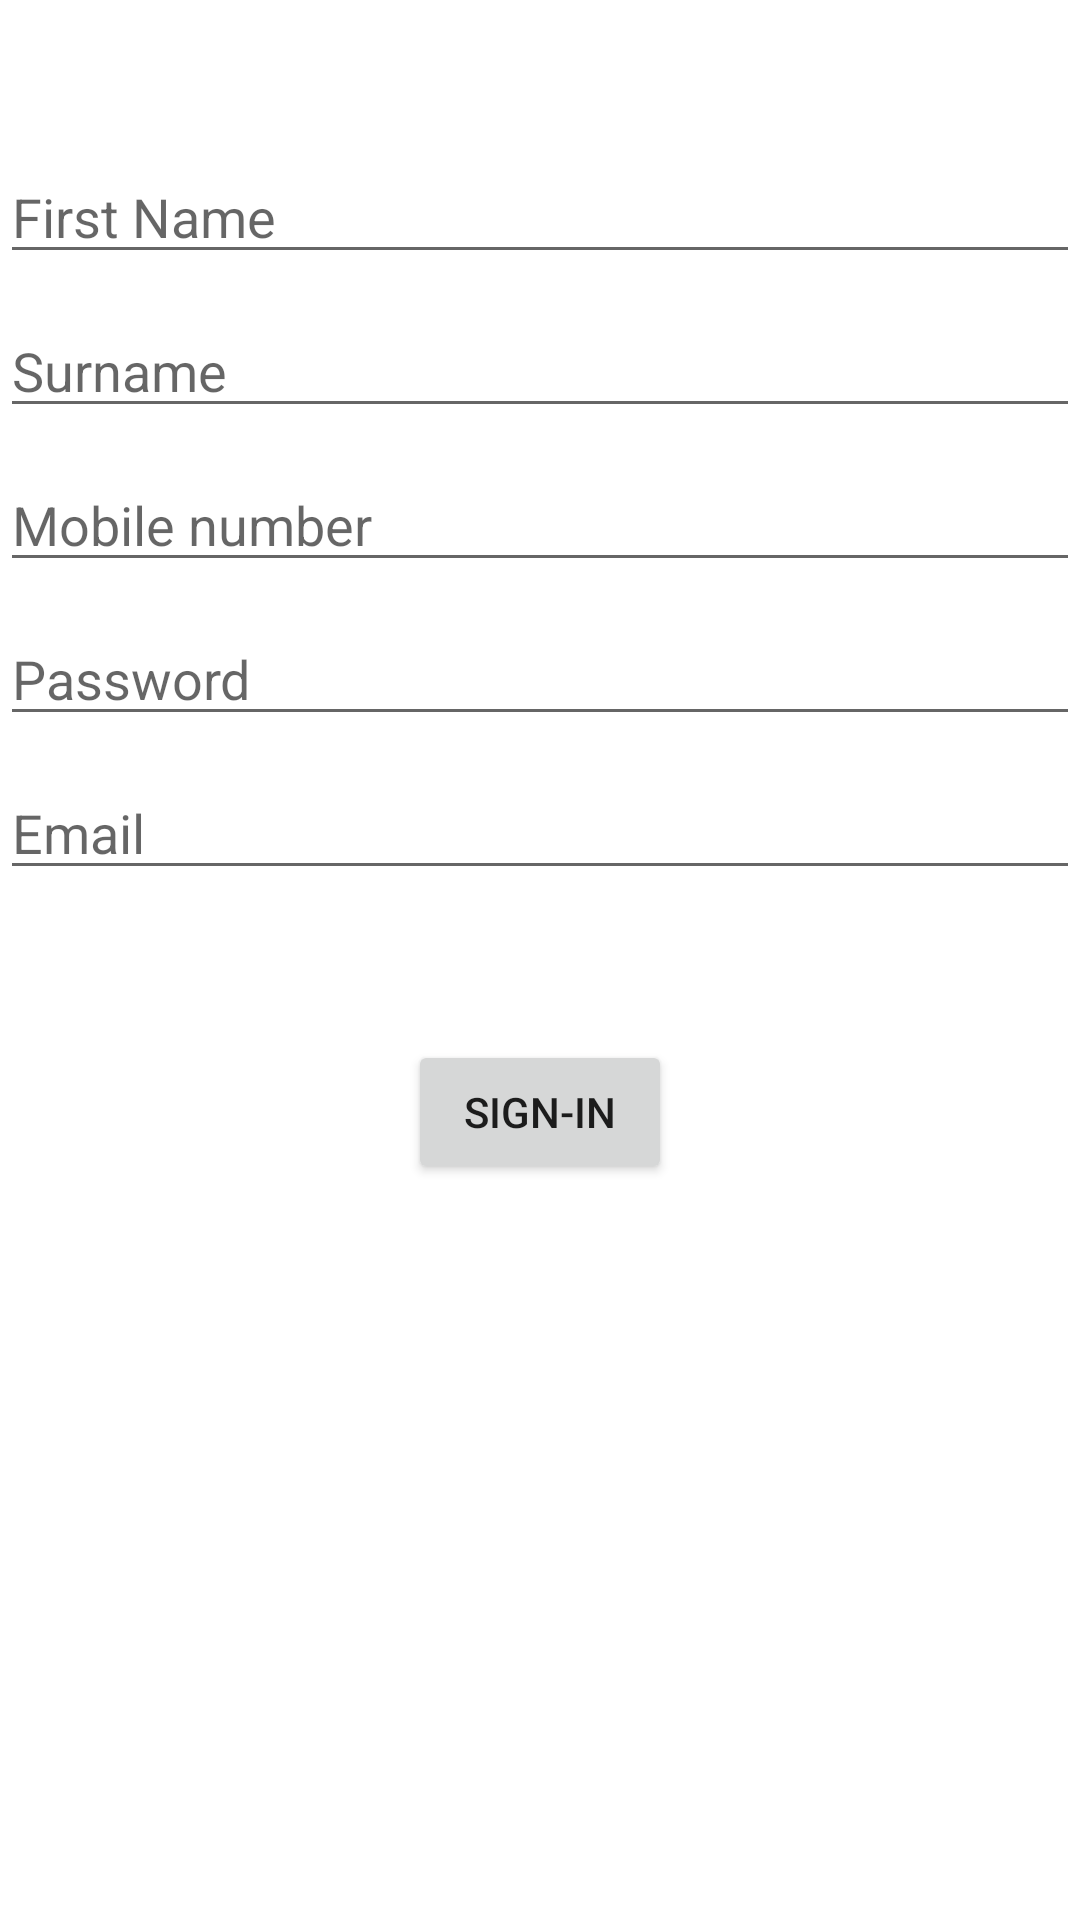

Produce the Android XML layout that renders to this screen, including the resource entries it uses.
<!-- AndroidManifest.xml: application theme Theme.Intent_Expilicient -->
<!-- res/layout/activity_main.xml -->
<?xml version="1.0" encoding="utf-8"?>
<LinearLayout
xmlns:android="http://schemas.android.com/apk/res/android"
xmlns:app="http://schemas.android.com/apk/res-auto"
xmlns:tools="http://schemas.android.com/tools"
android:layout_width="match_parent"
android:layout_height="match_parent"
tools:context=".MainActivity"
android:orientation="vertical"
android:layout_marginLeft="35dp"
android:layout_marginRight="35dp"
android:layout_marginTop="45dp"
android:layout_marginBottom="45dp">


<EditText
    android:id="@+id/first_name"
    android:layout_width="match_parent"
    android:layout_height="wrap_content"
    android:hint="First Name"
    android:layout_marginTop="50dp"/>

<EditText
    android:id="@+id/sur_name"
    android:layout_width="match_parent"
    android:layout_height="wrap_content"
    android:hint="Surname"
    android:layout_marginTop="10dp"/>

<EditText
    android:id="@+id/mobile_number"
    android:layout_width="match_parent"
    android:layout_height="wrap_content"
    android:hint="Mobile number"
    android:layout_marginTop="10dp"/>

<EditText
    android:id="@+id/passsword"
    android:layout_width="match_parent"
    android:layout_height="wrap_content"
    android:hint="Password"
    android:layout_marginTop="10dp"/>

<EditText
    android:id="@+id/email"
    android:layout_width="match_parent"
    android:layout_height="wrap_content"
    android:hint="Email"
    android:layout_marginTop="10dp"/>

<android.widget.Button
    android:id="@+id/sign_in"
    android:onClick="sigin"
    android:layout_width="wrap_content"
    android:layout_height="wrap_content"
    android:text="Sign-In"
    android:layout_marginTop="50dp"
    android:layout_gravity="center"/>

</LinearLayout>
<!-- resources referenced by this layout -->
<resources>
  <style name="Theme.Intent_Expilicient" parent="Theme.MaterialComponents.DayNight.DarkActionBar">
          
          <item name="colorPrimary">@color/purple_500</item>
          <item name="colorPrimaryVariant">@color/purple_700</item>
          <item name="colorOnPrimary">@color/white</item>
          
          <item name="colorSecondary">@color/teal_200</item>
          <item name="colorSecondaryVariant">@color/teal_700</item>
          <item name="colorOnSecondary">@color/black</item>
          
          <item name="android:statusBarColor" tools:targetApi="l">?attr/colorPrimaryVariant</item>
          
      </style>
  <!-- not gathered from this repository: default colours our renderer supplied (Android Studio template values) -->
  <color name="purple_500">#FF6200EE</color>
  <color name="purple_700">#FF3700B3</color>
  <color name="teal_200">#FF03DAC5</color>
  <color name="teal_700">#FF018786</color>
  <color name="black">#FF000000</color>
  <color name="white">#FFFFFFFF</color>
</resources>
